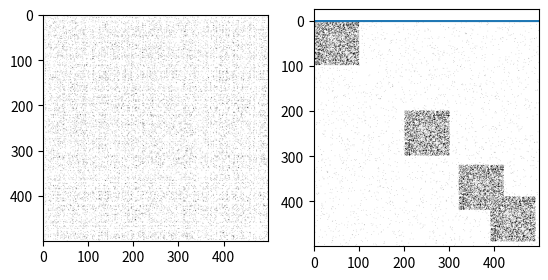
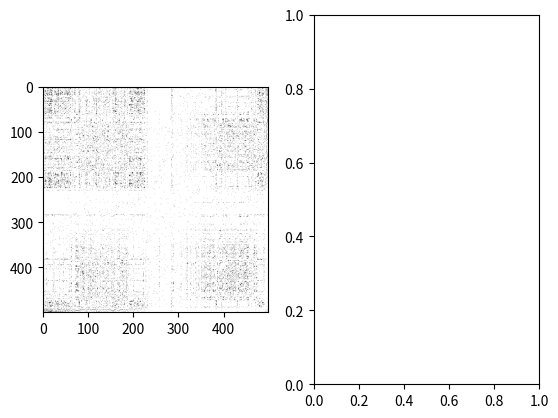

These figures' Python source, in order: (Note: this script raises an exception after producing the figures.)

import numpy as np
import matplotlib.pyplot as plt

def create_random_adjacency(size=500, blocks=100, sets=[0, 200, 320, 390], missing=.9999, set_density=.6):
    # create matrix
    x = np.random.rand(size,size)
    np.putmask(x, x<missing, 0.)
    np.putmask(x, x>=missing, 2.)
    x = np.tril(x, k=-1)
    x += x.T
    # create sets
    y = np.random.rand(blocks, blocks)
    np.putmask(y, y<set_density, 0.)
    np.putmask(y, y>=set_density, 2.)
    y = np.tril(y, k=-1)
    y += y.T
    # add sets to x
    for s in sets:
        x[s:s+blocks,s:s+blocks] = y
    
    xnew = np.empty_like(x)
    # shuffle and permutate each axis using same seed
    np.random.seed(123456789)
    np.take(x, np.random.permutation(x.shape[0]), axis=0, out=xnew)
    np.random.seed(123456789)
    np.take(xnew, np.random.permutation(x.shape[1]), axis=1, out=xnew)
    # degrees is calculated from sum of each column, then convert to matrix
    D = np.diagflat(np.sum(x, axis=0))
    # return degree, adjac
    return D, xnew, x


Dx, Ax, Ax_old = create_random_adjacency(missing=.99)
print(np.allclose(Ax, Ax.T, atol=1e-8), np.allclose(Dx, Dx.T, atol=1e-8))
fig,ax=plt.subplots(ncols=2)
ax[0].imshow(Ax, cmap="Greys")
ax[1].imshow(Ax_old, cmap="Greys")

# create laplacian
Lx = Dx - Ax

# calculate eigs
lamda, v = np.linalg.eig(Lx)

plt.plot(np.sort(v[:,1]))
plt.show()

sorted_v = np.argsort(v[:,1])
mag_sort = np.argsort(np.linalg.norm(Ax,axis=1))

# plot sorted 2nd eigenvector
fig,ax=plt.subplots(ncols=2)
ax[0].imshow(Ax[sorted_v][:,sorted_v], cmap="Greys")
ax[1].imshow(Ax[new_sort][:,new_sort], cmap="Greys")
plt.show()

# normalize?
Dx_norm = np.diagflat(1. / np.diag(np.sqrt(Dx)))
Lx_norm = np.dot(Dx_norm, np.dot(Lx, Dx_norm))

lamda2, v2 = np.linalg.eig(Lx_norm)
sorted_v2 = np.argsort(v2[:,1])

# significantly better!
fig,ax=plt.subplots(ncols=2, figsize=(8,5))
ax[0].imshow(Ax[sorted_v2][:,sorted_v2], cmap="Greys")
ax[1].plot(np.sort(v2[:,1]))
plt.show()